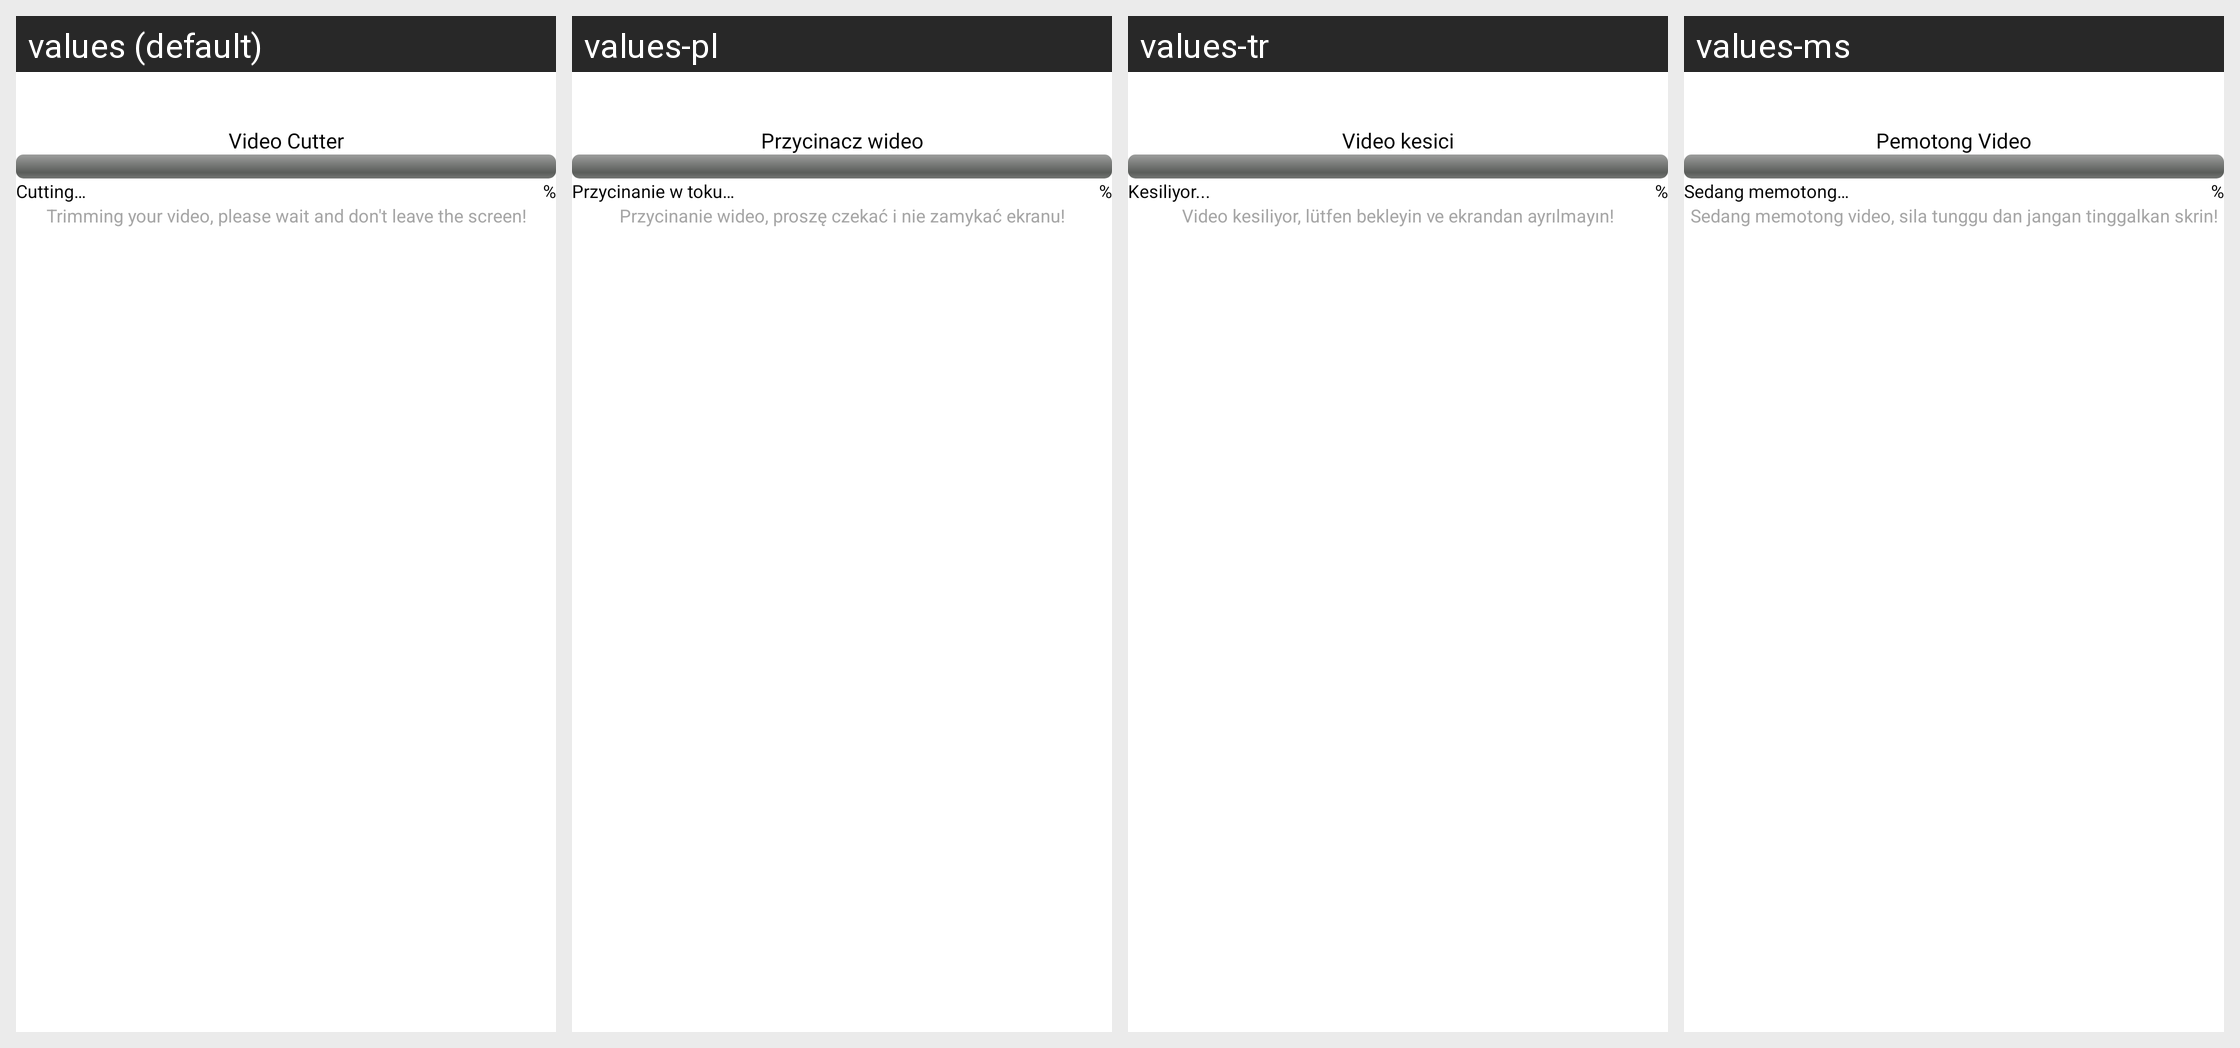

Strings drawn on this Android screen and how each of the app's shown locales translates them:
Android screen res/layout/alert_convert.xml rendered under 4 locales, left to right: values (default), values-pl, values-tr, values-ms. Device: Nexus 5 (rendered at 1080×1920; each locale shown at half size, 540×960, under a caption strip naming it); theme Theme.BaseProject_2023.
Other locales in the repository, not shown: values-ar, values-es, values-fr, values-in, values-ja, values-ko, values-pt, values-ru, values-th, values-vi.
Strings drawn on this screen, with the default value and each locale's value (text and hints the layout hard-codes, and strings that could not be matched under every locale, appear in the picture but are not listed):

video_cutter1
  values: Video Cutter
  values-pl: Przycinacz wideo
  values-tr: Video kesici
  values-ms: Pemotong Video

cutting
  values: Cutting…
  values-pl: Przycinanie w toku…
  values-tr: Kesiliyor...
  values-ms: Sedang memotong…

trimming_video
  values: Trimming your video, please wait and don't leave the screen!
  values-pl: Przycinanie wideo, proszę czekać i nie zamykać ekranu!
  values-tr: Video kesiliyor, lütfen bekleyin ve ekrandan ayrılmayın!
  values-ms: Sedang memotong video, sila tunggu dan jangan tinggalkan skrin!
